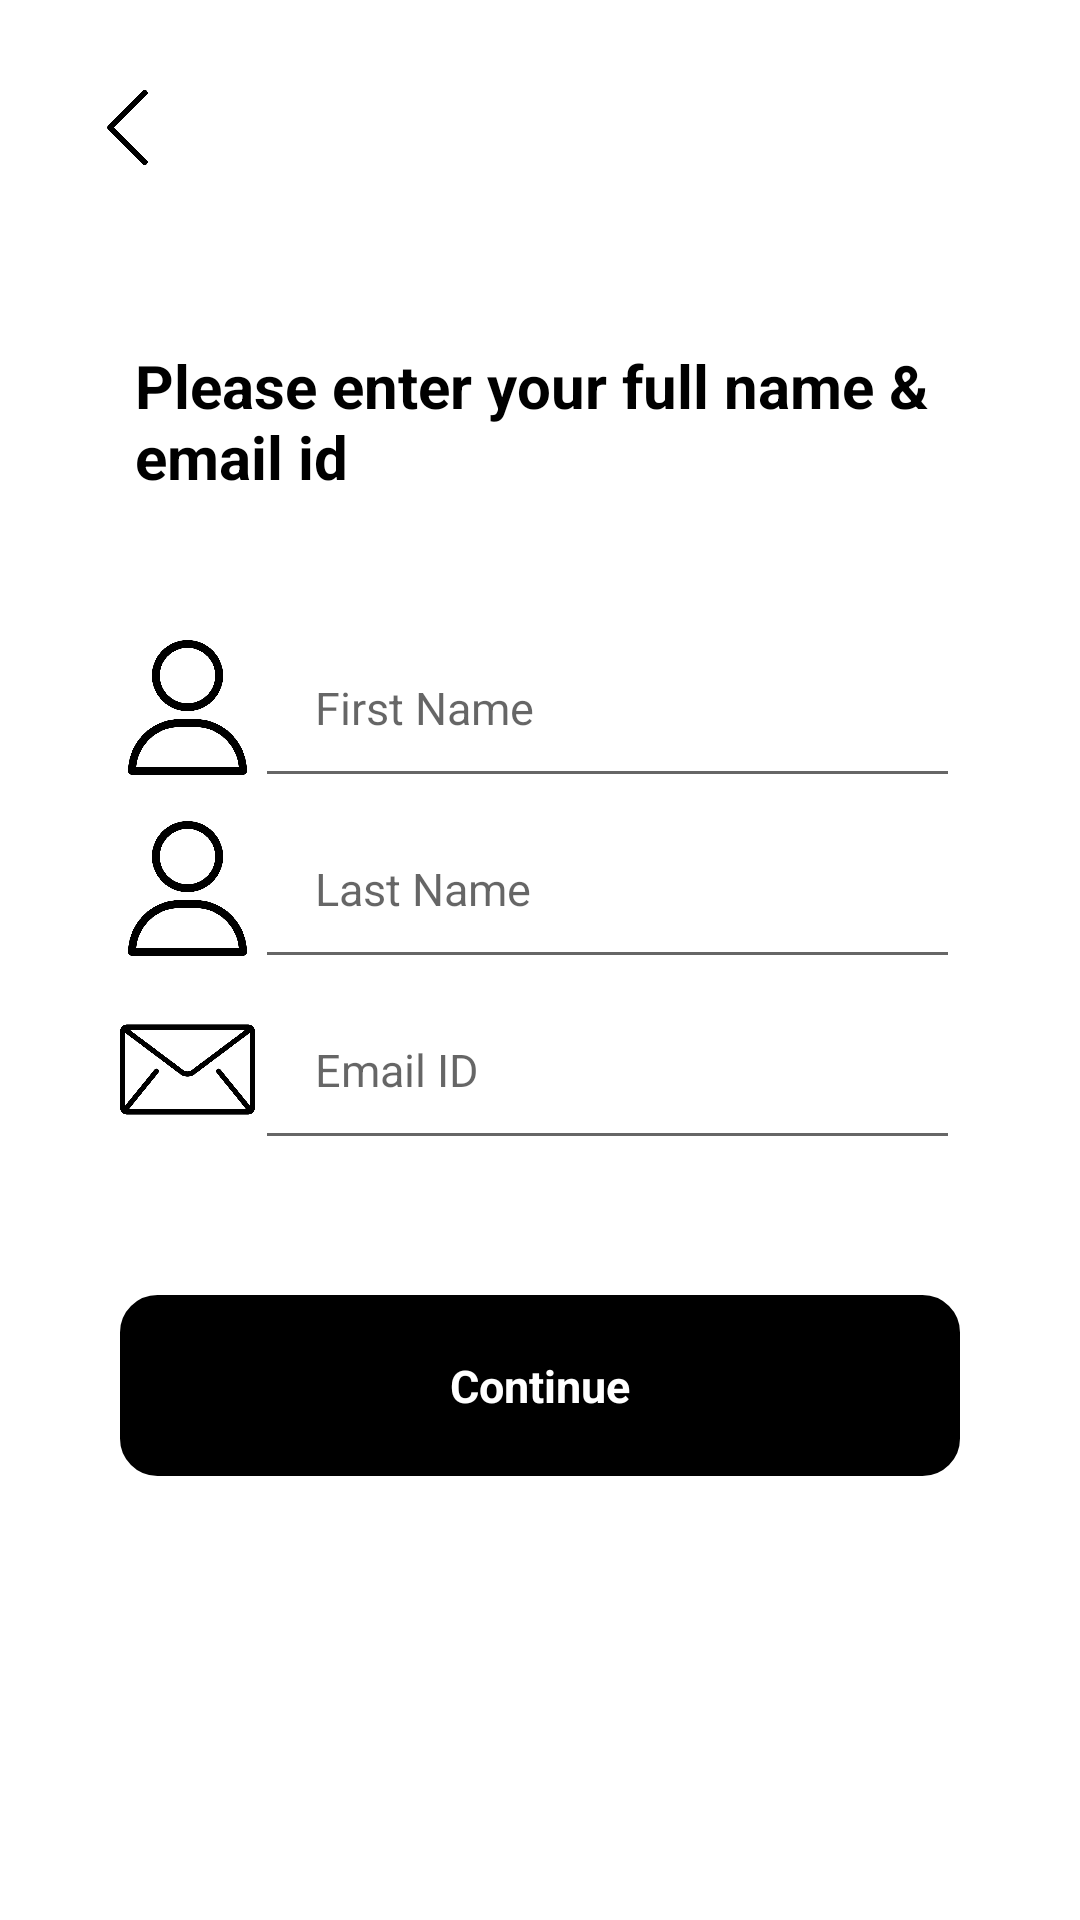

Write the Android layout XML for this screen, with the resource values it uses.
<!-- AndroidManifest.xml: application theme Theme.GlobalFinance -->
<!-- res/layout/activity_profile_information.xml -->
<?xml version="1.0" encoding="utf-8"?>
<RelativeLayout xmlns:android="http://schemas.android.com/apk/res/android"
    xmlns:app="http://schemas.android.com/apk/res-auto"
    xmlns:tools="http://schemas.android.com/tools"
    android:layout_width="match_parent"
    android:layout_height="match_parent"
    android:background="@color/white"
    tools:context=".MobilenumberActivity">

    <ImageView
        android:layout_alignParentStart="true"
        android:layout_alignParentTop="true"
        android:id="@+id/left_arrow"
        android:layout_width="25dp"
        android:layout_height="25dp"
        android:layout_marginStart="30dp"
        android:layout_marginTop="30dp"
        android:layout_marginEnd="30dp"
        android:layout_marginBottom="30dp"
        android:src="@drawable/left_arrow" />



    <TextView
        android:id="@+id/mobile_text"
        android:layout_width="wrap_content"
        android:layout_height="wrap_content"
        android:layout_below="@+id/left_arrow"
        android:layout_marginStart="30dp"
        android:layout_marginTop="30dp"
        android:layout_marginEnd="30dp"
        android:paddingLeft="15dp"
        android:text="Please enter your full name &amp; email id"
        android:textColor="@color/black"
        android:textSize="20dp"
        android:textStyle="bold" />


    <LinearLayout
        android:id="@+id/Fname"
        android:layout_width="match_parent"
        android:layout_height="wrap_content"
        android:layout_below="@+id/mobile_text"
        android:layout_marginStart="40dp"
        android:layout_marginTop="40dp"
        android:layout_marginEnd="40dp"
        android:gravity="center"
        android:orientation="horizontal">

        <ImageView
            android:layout_width="45dp"
            android:layout_height="45dp"
            android:src="@drawable/user" />

        <EditText
            android:id="@+id/edit_first_name"
            android:layout_width="0dp"
            android:layout_height="wrap_content"
            android:layout_weight="3"
            android:hint="First Name"
            android:padding="20dp"
            android:textSize="15dp" />

    </LinearLayout>

    <LinearLayout
        android:id="@+id/Lname"
        android:layout_width="match_parent"
        android:layout_height="wrap_content"
        android:layout_below="@+id/Fname"
        android:layout_marginStart="40dp"
        android:layout_marginEnd="40dp"
        android:gravity="center"
        android:orientation="horizontal">

        <ImageView
            android:layout_width="45dp"
            android:layout_height="45dp"
            android:src="@drawable/user" />

        <EditText
            android:id="@+id/edit_last_name"
            android:layout_width="0dp"
            android:layout_height="wrap_content"
            android:layout_weight="3"
            android:hint="Last Name"
            android:padding="20dp"
            android:textSize="15sp" />

    </LinearLayout>

    <LinearLayout
        android:id="@+id/Email"
        android:layout_width="match_parent"
        android:layout_height="wrap_content"
        android:layout_below="@+id/Lname"
        android:layout_marginStart="40dp"
        android:layout_marginEnd="40dp"
        android:layout_marginBottom="40dp"
        android:gravity="center"
        android:orientation="horizontal">

        <ImageView
            android:layout_width="45dp"
            android:layout_height="45dp"
            android:src="@drawable/mail" />

        <EditText
            android:id="@+id/edit_mail_id"
            android:layout_width="0dp"
            android:layout_height="wrap_content"
            android:layout_weight="3"
            android:hint="Email ID"
            android:padding="20dp"
            android:textSize="15sp" />

    </LinearLayout>

    <LinearLayout
        android:layout_width="match_parent"
        android:layout_height="wrap_content"
        android:layout_below="@+id/Email"
        android:layout_marginStart="40dp"
        android:layout_marginTop="5dp"
        android:layout_marginEnd="40dp"
        android:layout_marginBottom="20dp"
        android:background="@drawable/darkbutton"
        android:gravity="center"
        android:orientation="horizontal">

        <TextView
            android:id="@+id/btn_continue_onclick"
            android:layout_width="match_parent"
            android:layout_height="wrap_content"
            android:padding="20dp"
            android:textStyle="bold"
            android:textColor="@color/white"
            android:gravity="center"
            android:layout_gravity="center"
            android:text="Continue"
            android:textSize="15dp" />

    </LinearLayout>


</RelativeLayout>
<!-- resources referenced by this layout -->
<resources>
  <!-- drawable darkbutton (drawable) -->
  <shape
      xmlns:android="http://schemas.android.com/apk/res/android"
      android:shape="rectangle">
      <solid
          android:color="@color/black"/>
  
      <corners
          android:bottomRightRadius="12dp"
          android:bottomLeftRadius="12dp"
          android:topLeftRadius="12dp"
          android:topRightRadius="12dp"/>
      <stroke
          android:color="@color/black"
          android:width="1dp"/>
  </shape>
  <!-- drawable left_arrow: png bitmap (drawable-hdpi, 22393 bytes) -->
  <!-- drawable mail: png bitmap (drawable-hdpi, 36287 bytes) -->
  <!-- drawable user: png bitmap (drawable-hdpi, 54315 bytes) -->
  <style name="Theme.GlobalFinance" parent="Theme.AppCompat.Light.NoActionBar">
          
          <item name="colorPrimary">@color/purple_500</item>
          <item name="colorPrimaryDark">@color/black</item>
          <item name="colorAccent">@color/teal_200</item>
          
      </style>
  <!-- not gathered from this repository: default colours our renderer supplied (Android Studio template values) -->
  <color name="purple_500">#FF6200EE</color>
  <color name="teal_200">#FF03DAC5</color>
  <color name="black">#FF000000</color>
  <color name="white">#FFFFFFFF</color>
</resources>
